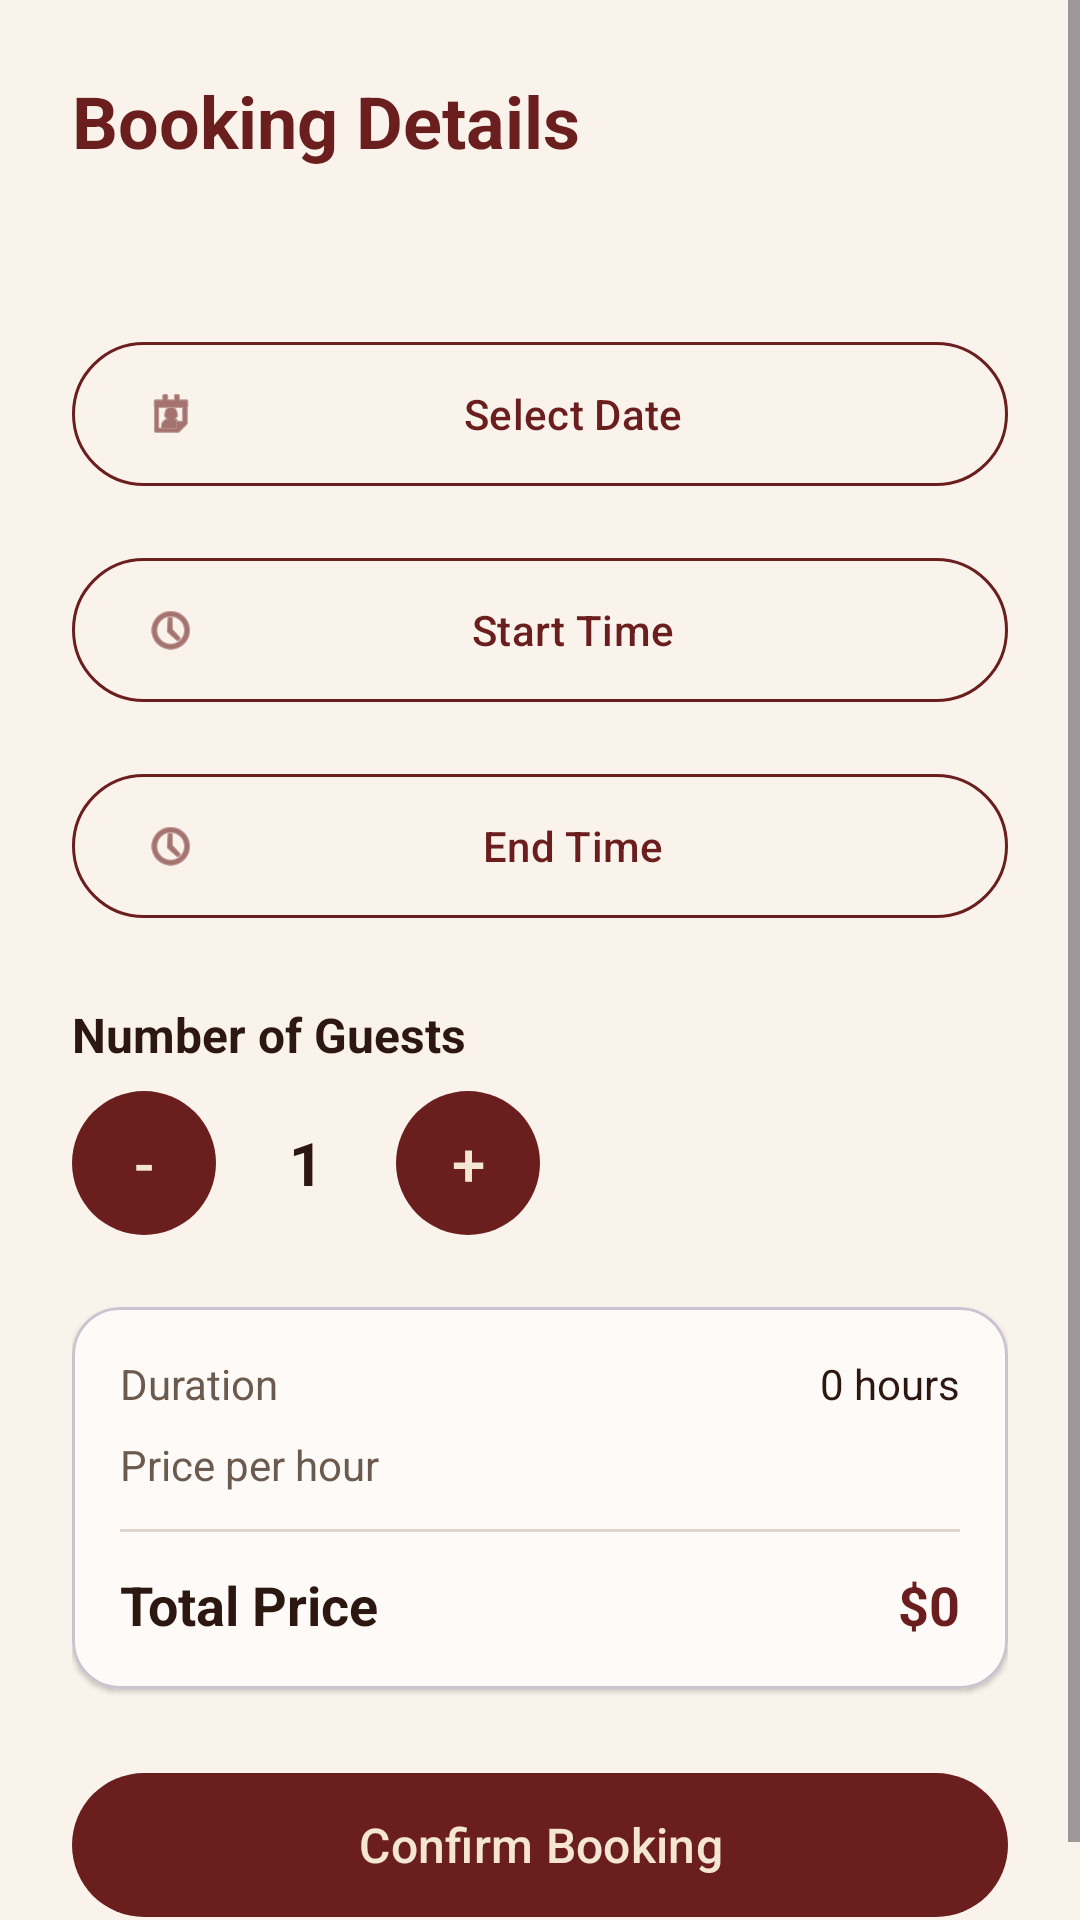

Reconstruct the res/layout file that produces this screen, plus the resources it refers to.
<!-- AndroidManifest.xml: application theme Theme.Spot -->
<!-- res/layout/fragment_booking.xml -->
<?xml version="1.0" encoding="utf-8"?>
<ScrollView xmlns:android="http://schemas.android.com/apk/res/android"
    xmlns:app="http://schemas.android.com/apk/res-auto"
    android:layout_width="match_parent"
    android:layout_height="match_parent"
    android:background="@color/cream_light"
    android:fillViewport="true">

    <LinearLayout
        android:layout_width="match_parent"
        android:layout_height="wrap_content"
        android:orientation="vertical"
        android:padding="24dp">

        <TextView
            android:layout_width="wrap_content"
            android:layout_height="wrap_content"
            android:text="@string/booking_details"
            android:textColor="@color/burgundy"
            android:textSize="24sp"
            android:textStyle="bold" />

        <TextView
            android:id="@+id/tv_cafe_name"
            android:layout_width="wrap_content"
            android:layout_height="wrap_content"
            android:layout_marginTop="8dp"
            android:textColor="@color/text_medium"
            android:textSize="16sp" />

        
        <com.google.android.material.button.MaterialButton
            android:id="@+id/btn_select_date"
            style="@style/Widget.Spot.Button.Outline"
            android:layout_width="match_parent"
            android:layout_height="56dp"
            android:layout_marginTop="24dp"
            android:text="@string/select_date"
            app:icon="@android:drawable/ic_menu_my_calendar"
            app:iconGravity="start" />

        
        <com.google.android.material.button.MaterialButton
            android:id="@+id/btn_start_time"
            style="@style/Widget.Spot.Button.Outline"
            android:layout_width="match_parent"
            android:layout_height="56dp"
            android:layout_marginTop="16dp"
            android:text="@string/start_time"
            app:icon="@android:drawable/ic_menu_recent_history"
            app:iconGravity="start" />

        
        <com.google.android.material.button.MaterialButton
            android:id="@+id/btn_end_time"
            style="@style/Widget.Spot.Button.Outline"
            android:layout_width="match_parent"
            android:layout_height="56dp"
            android:layout_marginTop="16dp"
            android:text="@string/end_time"
            app:icon="@android:drawable/ic_menu_recent_history"
            app:iconGravity="start" />

        
        <TextView
            android:layout_width="wrap_content"
            android:layout_height="wrap_content"
            android:layout_marginTop="24dp"
            android:text="@string/number_of_guests"
            android:textColor="@color/text_dark"
            android:textSize="16sp"
            android:textStyle="bold" />

        <LinearLayout
            android:layout_width="wrap_content"
            android:layout_height="wrap_content"
            android:layout_marginTop="8dp"
            android:gravity="center_vertical"
            android:orientation="horizontal">

            <com.google.android.material.button.MaterialButton
                android:id="@+id/btn_minus"
                android:layout_width="48dp"
                android:layout_height="48dp"
                android:insetTop="0dp"
                android:insetBottom="0dp"
                android:padding="0dp"
                android:text="-"
                android:textSize="20sp" />

            <TextView
                android:id="@+id/tv_guests"
                android:layout_width="60dp"
                android:layout_height="wrap_content"
                android:gravity="center"
                android:text="1"
                android:textColor="@color/text_dark"
                android:textSize="20sp"
                android:textStyle="bold" />

            <com.google.android.material.button.MaterialButton
                android:id="@+id/btn_plus"
                android:layout_width="48dp"
                android:layout_height="48dp"
                android:text="+"
                android:textSize="20sp"
                android:padding="0dp"
                android:insetTop="0dp"
                android:insetBottom="0dp" />
        </LinearLayout>

        
        <com.google.android.material.card.MaterialCardView
            android:layout_width="match_parent"
            android:layout_height="wrap_content"
            android:layout_marginTop="24dp"
            app:cardCornerRadius="16dp"
            app:cardBackgroundColor="@color/surface_card"
            app:cardElevation="1dp">

            <LinearLayout
                android:layout_width="match_parent"
                android:layout_height="wrap_content"
                android:orientation="vertical"
                android:padding="16dp">

                <LinearLayout
                    android:layout_width="match_parent"
                    android:layout_height="wrap_content"
                    android:orientation="horizontal">

                    <TextView
                        android:layout_width="0dp"
                        android:layout_height="wrap_content"
                        android:layout_weight="1"
                        android:text="Duration"
                        android:textColor="@color/text_medium"
                        android:textSize="14sp" />

                    <TextView
                        android:id="@+id/tv_duration"
                        android:layout_width="wrap_content"
                        android:layout_height="wrap_content"
                        android:text="0 hours"
                        android:textColor="@color/text_dark"
                        android:textSize="14sp" />
                </LinearLayout>

                <LinearLayout
                    android:layout_width="match_parent"
                    android:layout_height="wrap_content"
                    android:layout_marginTop="8dp"
                    android:orientation="horizontal">

                    <TextView
                        android:layout_width="0dp"
                        android:layout_height="wrap_content"
                        android:layout_weight="1"
                        android:text="Price per hour"
                        android:textColor="@color/text_medium"
                        android:textSize="14sp" />

                    <TextView
                        android:id="@+id/tv_price_per_hour"
                        android:layout_width="wrap_content"
                        android:layout_height="wrap_content"
                        android:textColor="@color/text_dark"
                        android:textSize="14sp" />
                </LinearLayout>

                <View
                    android:layout_width="match_parent"
                    android:layout_height="1dp"
                    android:layout_marginTop="12dp"
                    android:layout_marginBottom="12dp"
                    android:background="@color/divider" />

                <LinearLayout
                    android:layout_width="match_parent"
                    android:layout_height="wrap_content"
                    android:orientation="horizontal">

                    <TextView
                        android:layout_width="0dp"
                        android:layout_height="wrap_content"
                        android:layout_weight="1"
                        android:text="@string/total_price"
                        android:textColor="@color/text_dark"
                        android:textSize="18sp"
                        android:textStyle="bold" />

                    <TextView
                        android:id="@+id/tv_total_price"
                        android:layout_width="wrap_content"
                        android:layout_height="wrap_content"
                        android:text="$0"
                        android:textColor="@color/burgundy"
                        android:textSize="18sp"
                        android:textStyle="bold" />
                </LinearLayout>
            </LinearLayout>
        </com.google.android.material.card.MaterialCardView>

        
        <com.google.android.material.button.MaterialButton
            android:id="@+id/btn_confirm"
            style="@style/Widget.Spot.Button"
            android:layout_width="match_parent"
            android:layout_height="56dp"
            android:layout_marginTop="24dp"
            android:text="@string/confirm_booking" />

        <ProgressBar
            android:id="@+id/progress_bar"
            android:layout_width="wrap_content"
            android:layout_height="wrap_content"
            android:layout_gravity="center"
            android:layout_marginTop="16dp"
            android:visibility="gone"
            android:indeterminateTint="@color/burgundy" />

    </LinearLayout>
</ScrollView>
<!-- resources referenced by this layout -->
<resources>
  <color name="burgundy">#FF6B1E1E</color>
  <color name="cream_light">#FFFAF3EB</color>
  <color name="divider">#FFE0D5CA</color>
  <color name="surface_card">#FFFDFAF7</color>
  <color name="text_dark">#FF2C1810</color>
  <color name="text_medium">#FF6B5B4F</color>
  <string name="booking_details">Booking Details</string>
  <string name="confirm_booking">Confirm Booking</string>
  <string name="end_time">End Time</string>
  <string name="number_of_guests">Number of Guests</string>
  <string name="select_date">Select Date</string>
  <string name="start_time">Start Time</string>
  <string name="total_price">Total Price</string>
  <style name="Widget.Spot.Button" parent="Widget.Material3.Button">
          <item name="backgroundTint">@color/burgundy</item>
          <item name="android:textColor">@color/cream</item>
          <item name="iconTint">@color/cream</item>
          <item name="rippleColor">@color/gold</item>
          <item name="cornerRadius">24dp</item>
          <item name="android:paddingStart">32dp</item>
          <item name="android:paddingEnd">32dp</item>
          <item name="android:paddingTop">12dp</item>
          <item name="android:paddingBottom">12dp</item>
          <item name="android:textAllCaps">false</item>
          <item name="android:textSize">16sp</item>
          <item name="android:fontFamily">sans-serif-medium</item>
      </style>
  <style name="Widget.Spot.Button.Outline" parent="Widget.Material3.Button.OutlinedButton">
          <item name="strokeColor">@color/burgundy</item>
          <item name="android:textColor">@color/burgundy</item>
          <item name="iconTint">@color/burgundy</item>
          <item name="cornerRadius">24dp</item>
          <item name="android:textAllCaps">false</item>
      </style>
  <style name="Theme.Spot" parent="Base.Theme.Spot" />
  <color name="cream">#FFF5E6D3</color>
  <color name="gold">#FFD8A25E</color>
  <style name="Base.Theme.Spot" parent="Theme.Material3.DayNight.NoActionBar">
          <item name="colorPrimary">@color/burgundy</item>
          <item name="colorPrimaryDark">@color/burgundy_dark</item>
          <item name="colorOnPrimary">@color/cream</item>
          <item name="colorSecondary">@color/gold</item>
          <item name="colorOnSecondary">@color/text_dark</item>
          <item name="colorSurface">@color/cream_light</item>
          <item name="colorOnSurface">@color/text_dark</item>
          <item name="android:colorBackground">@color/cream_light</item>
          <item name="colorAccent">@color/gold</item>
      </style>
  <color name="burgundy_dark">#FF4A1515</color>
</resources>
